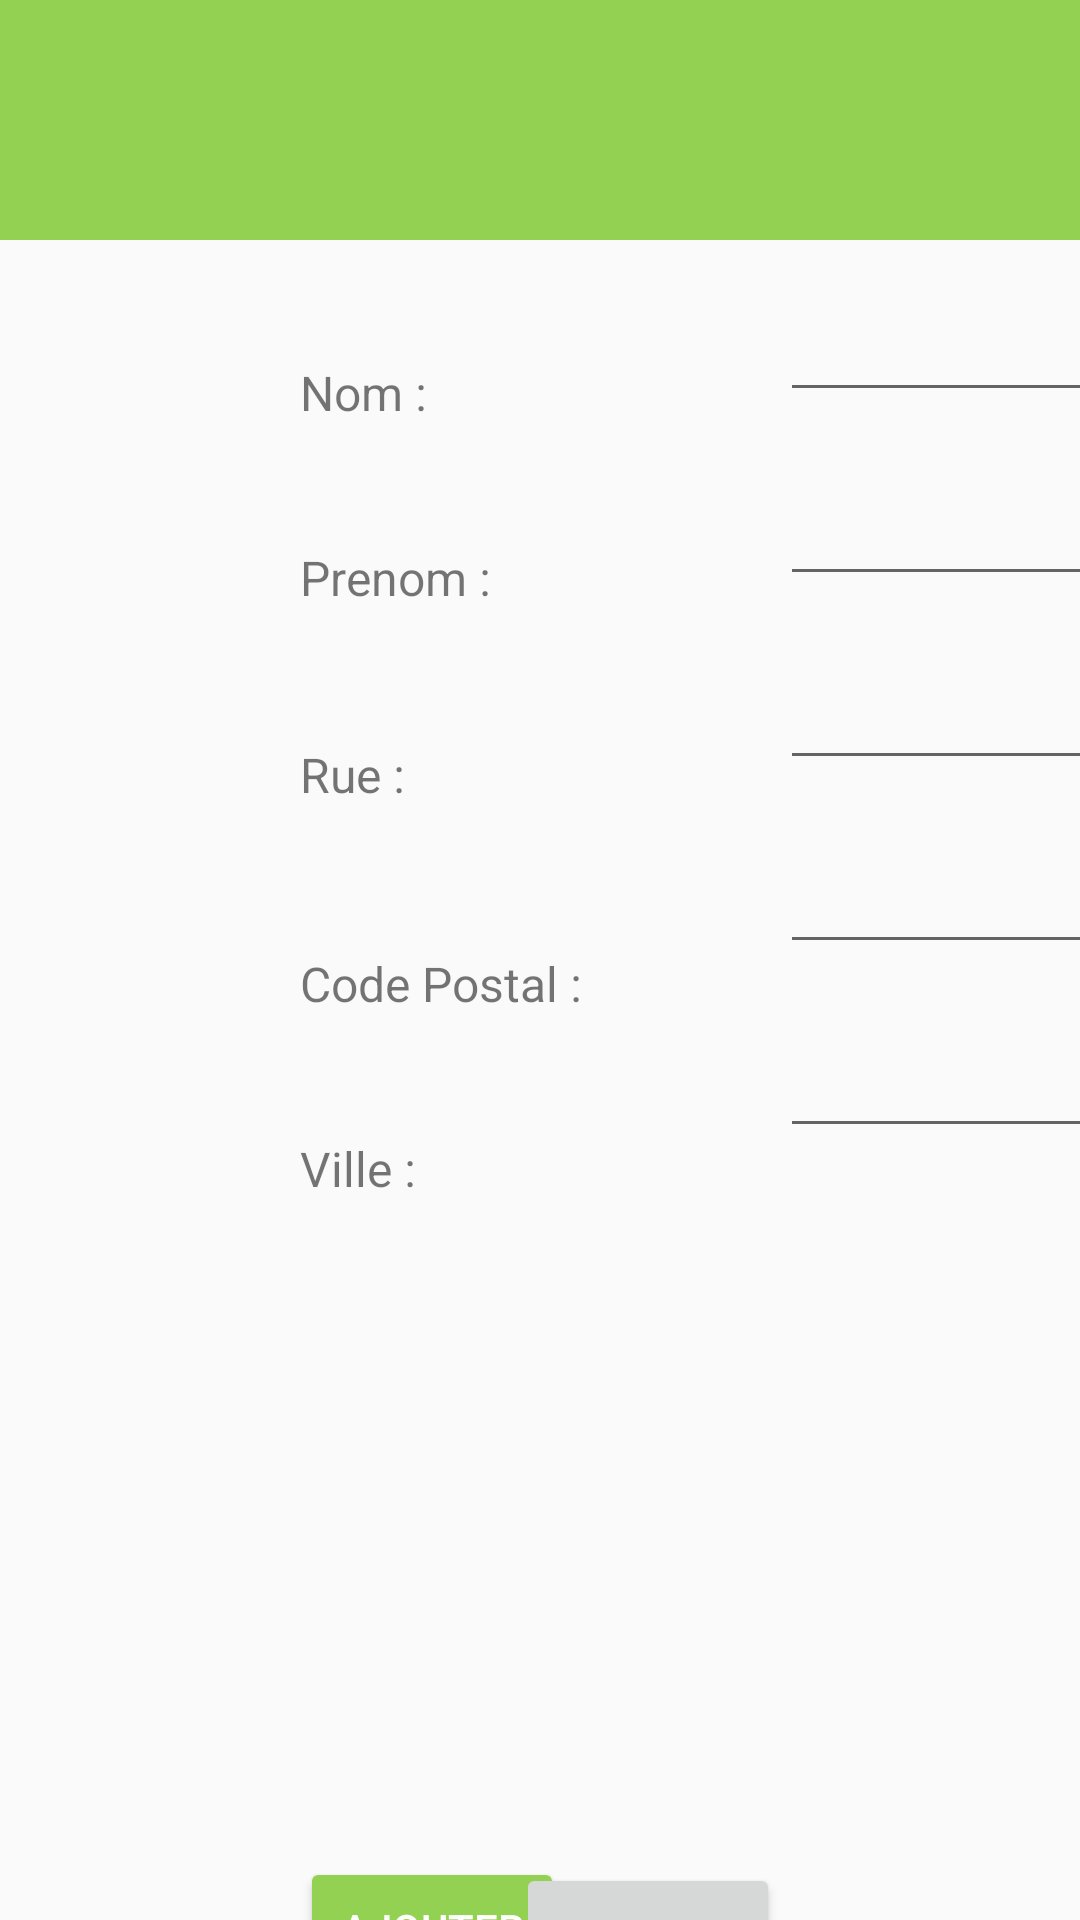

Here is an Android app screen rendered from its layout file. Give the layout XML and the strings, colors and styles it references.
<!-- AndroidManifest.xml: application theme AppTheme -->
<!-- res/layout/activity_new_maitre.xml -->
<?xml version="1.0" encoding="utf-8"?>
<androidx.constraintlayout.widget.ConstraintLayout xmlns:android="http://schemas.android.com/apk/res/android"
    xmlns:app="http://schemas.android.com/apk/res-auto"
    xmlns:tools="http://schemas.android.com/tools"
    android:layout_width="match_parent"
    android:layout_height="match_parent">

    <androidx.constraintlayout.widget.ConstraintLayout
        android:id="@+id/linearLayout"
        android:layout_width="match_parent"
        android:layout_height="80dp"
        android:background="#93D152"
        app:layout_constraintStart_toStartOf="parent"
        app:layout_constraintTop_toTopOf="parent">

        <TextView
            android:id="@+id/textViewNewMai"
            android:layout_width="wrap_content"
            android:layout_height="wrap_content"
            android:layout_marginStart="492dp"
            android:layout_marginTop="20dp"
            android:text="Nouveau maître app:"
            android:textColor="#FFFFFF"
            android:textSize="30sp"
            app:layout_constraintStart_toStartOf="parent"
            app:layout_constraintTop_toTopOf="parent" />
    </androidx.constraintlayout.widget.ConstraintLayout>

    <androidx.constraintlayout.widget.ConstraintLayout
        android:id="@+id/constraintLayout4"
        android:layout_width="match_parent"
        android:layout_height="485dp"
        app:layout_constraintStart_toStartOf="parent"
        app:layout_constraintTop_toBottomOf="@+id/linearLayout">

        <EditText
            android:id="@+id/editNomMaiNew"
            android:layout_width="wrap_content"
            android:layout_height="wrap_content"
            android:layout_marginStart="260dp"
            android:layout_marginTop="16dp"
            android:ems="10"
            android:inputType="textPersonName"
            app:layout_constraintStart_toStartOf="parent"
            app:layout_constraintTop_toTopOf="parent" />

        <EditText
            android:id="@+id/editPrenomMaiNew"
            android:layout_width="wrap_content"
            android:layout_height="wrap_content"
            android:layout_marginStart="260dp"
            android:layout_marginTop="20dp"
            android:ems="10"
            android:inputType="textPersonName"
            app:layout_constraintStart_toStartOf="parent"
            app:layout_constraintTop_toBottomOf="@+id/editNomMaiNew" />

        <EditText
            android:id="@+id/editRueMaiNew"
            android:layout_width="wrap_content"
            android:layout_height="wrap_content"
            android:layout_marginStart="260dp"
            android:layout_marginTop="20dp"
            android:ems="10"
            android:inputType="textPersonName"
            app:layout_constraintStart_toStartOf="parent"
            app:layout_constraintTop_toBottomOf="@+id/editPrenomMaiNew" />

        <EditText
            android:id="@+id/editVilleMaiNew"
            android:layout_width="wrap_content"
            android:layout_height="wrap_content"
            android:layout_marginStart="260dp"
            android:layout_marginTop="20dp"
            android:ems="10"
            android:inputType="textPersonName"
            app:layout_constraintStart_toStartOf="parent"
            app:layout_constraintTop_toBottomOf="@+id/editCpMaiNew" />

        <EditText
            android:id="@+id/editTelMaiNew"
            android:layout_width="wrap_content"
            android:layout_height="wrap_content"
            android:layout_marginStart="804dp"
            android:layout_marginTop="16dp"
            android:ems="10"
            android:inputType="textPersonName"
            app:layout_constraintStart_toStartOf="parent"
            app:layout_constraintTop_toTopOf="parent" />

        <EditText
            android:id="@+id/editCpMaiNew"
            android:layout_width="wrap_content"
            android:layout_height="wrap_content"
            android:layout_marginStart="260dp"
            android:layout_marginTop="20dp"
            android:ems="10"
            android:inputType="textPersonName"
            app:layout_constraintStart_toStartOf="parent"
            app:layout_constraintTop_toBottomOf="@+id/editRueMaiNew" />

        <EditText
            android:id="@+id/editMailMaiNew"
            android:layout_width="wrap_content"
            android:layout_height="wrap_content"
            android:layout_marginStart="804dp"
            android:layout_marginTop="20dp"
            android:ems="10"
            android:inputType="textPersonName"
            app:layout_constraintStart_toStartOf="parent"
            app:layout_constraintTop_toBottomOf="@+id/editTelMaiNew" />

        <TextView
            android:id="@+id/nomApp"
            android:layout_width="wrap_content"
            android:layout_height="wrap_content"
            android:layout_marginStart="100dp"
            android:layout_marginTop="40dp"
            android:text="Nom :"
            android:textSize="16sp"
            app:layout_constraintStart_toStartOf="parent"
            app:layout_constraintTop_toTopOf="parent" />

        <TextView
            android:id="@+id/prenomApp"
            android:layout_width="wrap_content"
            android:layout_height="wrap_content"
            android:layout_marginStart="100dp"
            android:layout_marginTop="40dp"
            android:text="Prenom :"
            android:textSize="16sp"
            app:layout_constraintStart_toStartOf="parent"
            app:layout_constraintTop_toBottomOf="@+id/nomApp" />

        <TextView
            android:id="@+id/adresseApp"
            android:layout_width="wrap_content"
            android:layout_height="wrap_content"
            android:layout_marginStart="100dp"
            android:layout_marginTop="44dp"
            android:text="Rue :"
            android:textSize="16sp"
            app:layout_constraintStart_toStartOf="parent"
            app:layout_constraintTop_toBottomOf="@+id/prenomApp" />

        <TextView
            android:id="@+id/villeApp"
            android:layout_width="wrap_content"
            android:layout_height="wrap_content"
            android:layout_marginStart="100dp"
            android:layout_marginTop="40dp"
            android:text="Ville :"
            android:textSize="16sp"
            app:layout_constraintStart_toStartOf="parent"
            app:layout_constraintTop_toBottomOf="@+id/cpApp" />

        <TextView
            android:id="@+id/cpApp"
            android:layout_width="wrap_content"
            android:layout_height="wrap_content"
            android:layout_marginStart="100dp"
            android:layout_marginTop="48dp"
            android:text="Code Postal :"
            android:textSize="16sp"
            app:layout_constraintStart_toStartOf="parent"
            app:layout_constraintTop_toBottomOf="@+id/adresseApp" />

        <TextView
            android:id="@+id/telApp"
            android:layout_width="wrap_content"
            android:layout_height="wrap_content"
            android:layout_marginStart="596dp"
            android:layout_marginTop="40dp"
            android:text="Telephone :"
            android:textSize="16sp"
            app:layout_constraintStart_toStartOf="parent"
            app:layout_constraintTop_toTopOf="parent" />

        <TextView
            android:id="@+id/classeApp"
            android:layout_width="wrap_content"
            android:layout_height="wrap_content"
            android:layout_marginStart="600dp"
            android:layout_marginTop="40dp"
            android:text="Mail :"
            android:textSize="16sp"
            app:layout_constraintStart_toStartOf="parent"
            app:layout_constraintTop_toBottomOf="@+id/telApp" />

        <TextView
            android:layout_width="wrap_content"
            android:layout_height="wrap_content"
            android:layout_marginStart="596dp"
            android:layout_marginTop="48dp"
            android:text="Selectionner une entreprise:"
            android:textSize="16sp"
            app:layout_constraintStart_toStartOf="parent"
            app:layout_constraintTop_toBottomOf="@+id/classeApp" />

        <ListView
            android:id="@+id/listeEntMai"
            android:layout_width="439dp"
            android:layout_height="188dp"
            android:layout_marginStart="804dp"
            android:layout_marginTop="40dp"
            android:choiceMode="singleChoice"
            app:layout_constraintStart_toStartOf="parent"
            app:layout_constraintTop_toBottomOf="@+id/editMailMaiNew" />

    </androidx.constraintlayout.widget.ConstraintLayout>

    <androidx.constraintlayout.widget.ConstraintLayout
        android:layout_width="match_parent"
        android:layout_height="162dp"
        app:layout_constraintStart_toStartOf="parent"
        app:layout_constraintTop_toBottomOf="@+id/constraintLayout4">

        <Button
            android:id="@+id/bAjouterNewMai"
            android:layout_width="wrap_content"
            android:layout_height="wrap_content"
            android:layout_marginStart="100dp"
            android:layout_marginTop="54dp"
            android:text="Ajouter"
            android:theme="@style/AppTheme.Button"
            app:layout_constraintStart_toStartOf="parent"
            app:layout_constraintTop_toTopOf="parent" />

        <Button
            android:id="@+id/bRetourNewMai"
            android:layout_width="wrap_content"
            android:layout_height="wrap_content"
            android:layout_marginTop="56dp"
            android:layout_marginEnd="100dp"
            android:text="Retour"
            app:layout_constraintEnd_toEndOf="parent"
            app:layout_constraintTop_toTopOf="parent" />
    </androidx.constraintlayout.widget.ConstraintLayout>
</androidx.constraintlayout.widget.ConstraintLayout>
<!-- resources referenced by this layout -->
<resources>
  <style name="AppTheme.Button" parent="Widget.AppCompat.Button.Colored">
          <item name="colorButtonNormal">@color/vert</item>
          <item name="android:textColor">@color/white</item>
          <item name="cornerSize">10dp</item>
      </style>
  <style name="AppTheme" parent="Theme.AppCompat.DayNight.NoActionBar">
  
      </style>
  <color name="vert">#93D152</color>
  <color name="white">#FFFFFFFF</color>
</resources>
